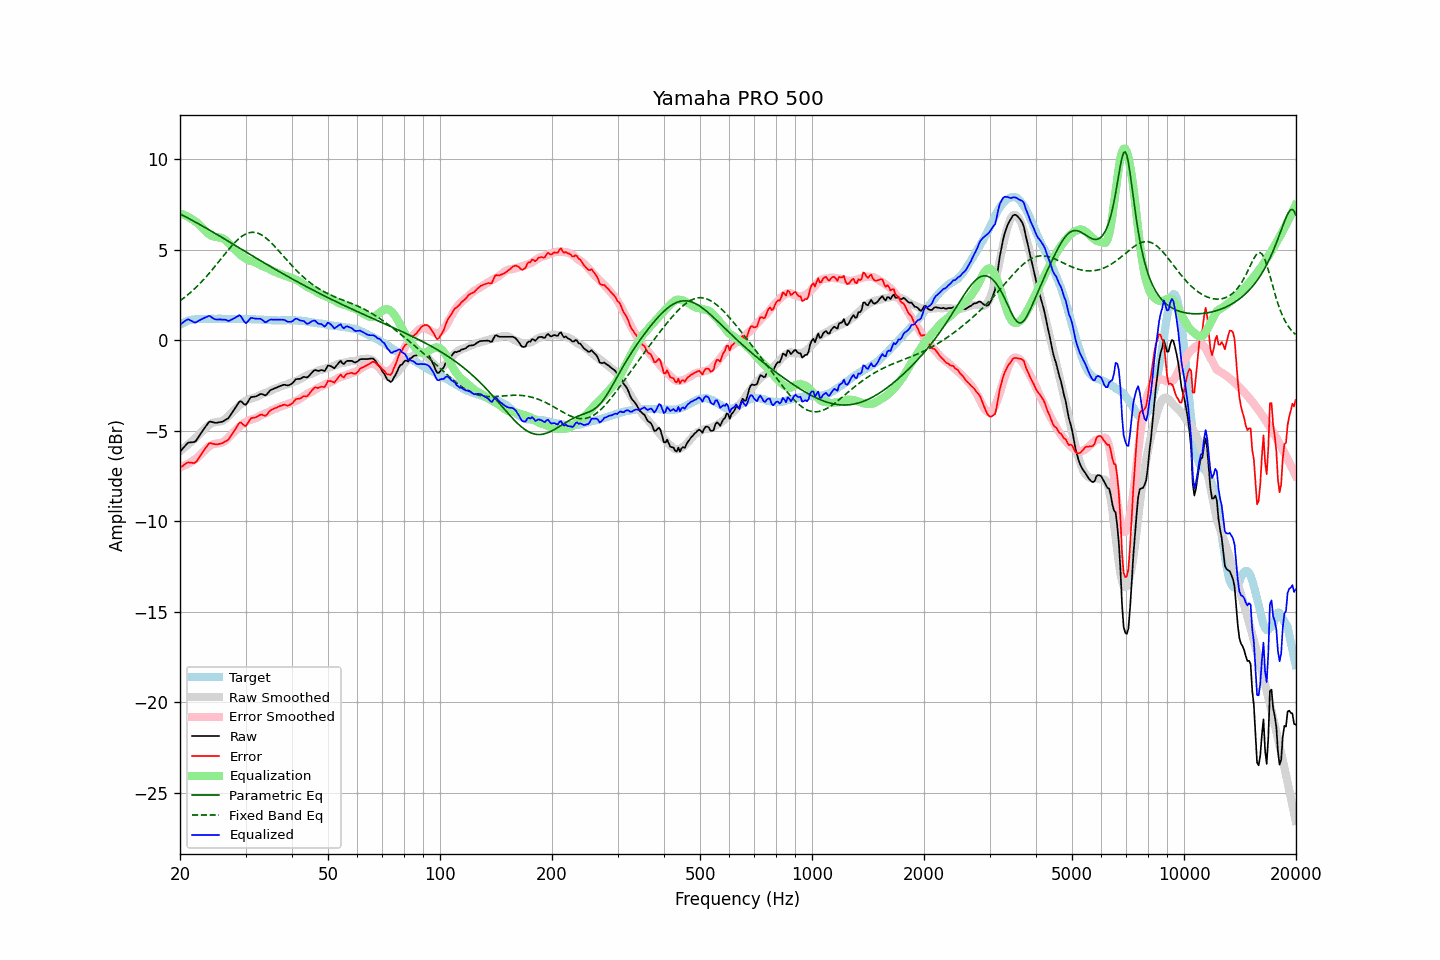

The data file committed next to this chart (first rows):
frequency, raw, error, smoothed, error_smoothed, equalization, parametric_eq, fixed_band_eq, equalized_raw, equalized_smoothed, target
20.00, -6.16, -7.02, -6.12, -7.02, 7.02, 6.98, 2.18, 0.86, 0.90, 0.87
20.20, -6.06, -6.97, -6.05, -6.99, 6.99, 6.93, 2.25, 0.93, 0.93, 0.92
20.40, -5.95, -6.92, -5.98, -6.95, 6.95, 6.89, 2.31, 0.99, 0.97, 0.97
20.61, -5.85, -6.84, -5.91, -6.91, 6.91, 6.84, 2.38, 1.06, 1.00, 1.00
20.81, -5.74, -6.79, -5.83, -6.87, 6.87, 6.80, 2.45, 1.12, 1.03, 1.05
21.02, -5.66, -6.74, -5.76, -6.82, 6.82, 6.75, 2.53, 1.16, 1.06, 1.09
21.23, -5.65, -6.75, -5.68, -6.77, 6.77, 6.70, 2.60, 1.12, 1.09, 1.11
21.44, -5.64, -6.76, -5.61, -6.72, 6.72, 6.66, 2.68, 1.08, 1.11, 1.13
21.66, -5.63, -6.77, -5.53, -6.66, 6.66, 6.61, 2.76, 1.03, 1.13, 1.15
21.87, -5.61, -6.77, -5.45, -6.60, 6.60, 6.56, 2.84, 0.98, 1.15, 1.16
22.09, -5.54, -6.72, -5.37, -6.53, 6.53, 6.51, 2.93, 0.99, 1.16, 1.18
22.31, -5.41, -6.60, -5.29, -6.47, 6.47, 6.46, 3.01, 1.05, 1.18, 1.19
22.54, -5.28, -6.46, -5.19, -6.38, 6.38, 6.41, 3.10, 1.10, 1.18, 1.19
22.76, -5.13, -6.32, -5.10, -6.29, 6.29, 6.36, 3.20, 1.15, 1.19, 1.19
22.99, -5.01, -6.18, -5.01, -6.20, 6.20, 6.31, 3.29, 1.19, 1.19, 1.18
23.22, -4.88, -6.05, -4.92, -6.11, 6.11, 6.26, 3.38, 1.24, 1.19, 1.18
23.45, -4.75, -5.93, -4.84, -6.03, 6.03, 6.21, 3.48, 1.27, 1.19, 1.18
23.69, -4.64, -5.82, -4.75, -5.94, 5.94, 6.16, 3.58, 1.31, 1.19, 1.19
23.92, -4.52, -5.70, -4.68, -5.87, 5.87, 6.11, 3.69, 1.36, 1.19, 1.19
24.16, -4.49, -5.67, -4.62, -5.81, 5.81, 6.06, 3.79, 1.32, 1.19, 1.19
24.40, -4.52, -5.71, -4.57, -5.76, 5.76, 6.00, 3.90, 1.25, 1.19, 1.20
24.65, -4.54, -5.72, -4.54, -5.73, 5.73, 5.95, 4.00, 1.20, 1.19, 1.19
24.89, -4.56, -5.74, -4.52, -5.71, 5.71, 5.90, 4.11, 1.16, 1.19, 1.19
25.14, -4.56, -5.74, -4.51, -5.70, 5.70, 5.85, 4.22, 1.14, 1.19, 1.19
25.39, -4.54, -5.73, -4.50, -5.69, 5.69, 5.79, 4.33, 1.15, 1.19, 1.20
25.65, -4.52, -5.71, -4.48, -5.67, 5.67, 5.74, 4.44, 1.16, 1.19, 1.20
25.91, -4.51, -5.69, -4.46, -5.65, 5.65, 5.69, 4.55, 1.14, 1.19, 1.19
26.16, -4.46, -5.65, -4.42, -5.61, 5.61, 5.63, 4.67, 1.14, 1.19, 1.19
26.43, -4.41, -5.59, -4.36, -5.55, 5.55, 5.58, 4.78, 1.14, 1.19, 1.19
26.69, -4.36, -5.54, -4.28, -5.47, 5.47, 5.53, 4.89, 1.11, 1.19, 1.19
26.96, -4.31, -5.49, -4.19, -5.37, 5.37, 5.47, 4.99, 1.07, 1.18, 1.19
27.23, -4.19, -5.37, -4.10, -5.28, 5.28, 5.42, 5.10, 1.09, 1.18, 1.19
27.50, -4.06, -5.24, -4.01, -5.19, 5.19, 5.37, 5.20, 1.14, 1.18, 1.19
27.77, -3.92, -5.10, -3.93, -5.11, 5.11, 5.31, 5.30, 1.19, 1.18, 1.18
28.05, -3.79, -4.97, -3.85, -5.02, 5.02, 5.26, 5.39, 1.23, 1.18, 1.18
28.33, -3.65, -4.82, -3.76, -4.94, 4.94, 5.21, 5.48, 1.28, 1.18, 1.17
28.62, -3.52, -4.68, -3.67, -4.85, 4.85, 5.15, 5.57, 1.33, 1.18, 1.17
28.90, -3.38, -4.55, -3.59, -4.77, 4.77, 5.10, 5.64, 1.39, 1.17, 1.18
29.19, -3.38, -4.54, -3.52, -4.69, 4.69, 5.04, 5.71, 1.32, 1.17, 1.17
29.48, -3.46, -4.63, -3.45, -4.62, 4.62, 4.99, 5.78, 1.17, 1.17, 1.18
29.78, -3.53, -4.70, -3.39, -4.56, 4.56, 4.94, 5.83, 1.02, 1.17, 1.17
30.08, -3.56, -4.73, -3.33, -4.50, 4.50, 4.88, 5.88, 0.95, 1.17, 1.18
30.38, -3.43, -4.59, -3.28, -4.45, 4.45, 4.83, 5.91, 1.02, 1.17, 1.17
30.68, -3.29, -4.45, -3.25, -4.41, 4.41, 4.78, 5.94, 1.13, 1.16, 1.17
30.99, -3.15, -4.31, -3.22, -4.38, 4.38, 4.72, 5.96, 1.23, 1.16, 1.17
31.30, -3.13, -4.28, -3.19, -4.36, 4.36, 4.67, 5.97, 1.23, 1.16, 1.16
31.61, -3.12, -4.27, -3.17, -4.33, 4.33, 4.62, 5.96, 1.22, 1.16, 1.16
31.93, -3.11, -4.26, -3.14, -4.30, 4.30, 4.56, 5.95, 1.19, 1.15, 1.16
32.24, -3.06, -4.21, -3.11, -4.26, 4.26, 4.51, 5.93, 1.19, 1.15, 1.15
32.57, -3.02, -4.16, -3.06, -4.21, 4.21, 4.46, 5.90, 1.19, 1.15, 1.15
32.89, -2.97, -4.11, -3.01, -4.16, 4.16, 4.40, 5.85, 1.19, 1.14, 1.15
33.22, -2.97, -4.10, -2.97, -4.11, 4.11, 4.35, 5.81, 1.14, 1.14, 1.14
33.55, -3.01, -4.14, -2.94, -4.07, 4.07, 4.30, 5.75, 1.06, 1.13, 1.14
33.89, -3.05, -4.17, -2.91, -4.04, 4.04, 4.25, 5.68, 0.99, 1.13, 1.13
34.23, -2.99, -4.11, -2.88, -4.01, 4.01, 4.19, 5.61, 1.02, 1.12, 1.13
34.57, -2.88, -3.99, -2.84, -3.96, 3.96, 4.14, 5.53, 1.09, 1.12, 1.12
34.92, -2.78, -3.89, -2.80, -3.91, 3.91, 4.09, 5.45, 1.14, 1.12, 1.12
35.27, -2.72, -3.82, -2.75, -3.87, 3.87, 4.04, 5.36, 1.15, 1.11, 1.11
35.62, -2.69, -3.79, -2.71, -3.82, 3.82, 3.99, 5.27, 1.14, 1.11, 1.11
35.97, -2.65, -3.75, -2.68, -3.78, 3.78, 3.93, 5.18, 1.14, 1.11, 1.11
... 635 more rows
